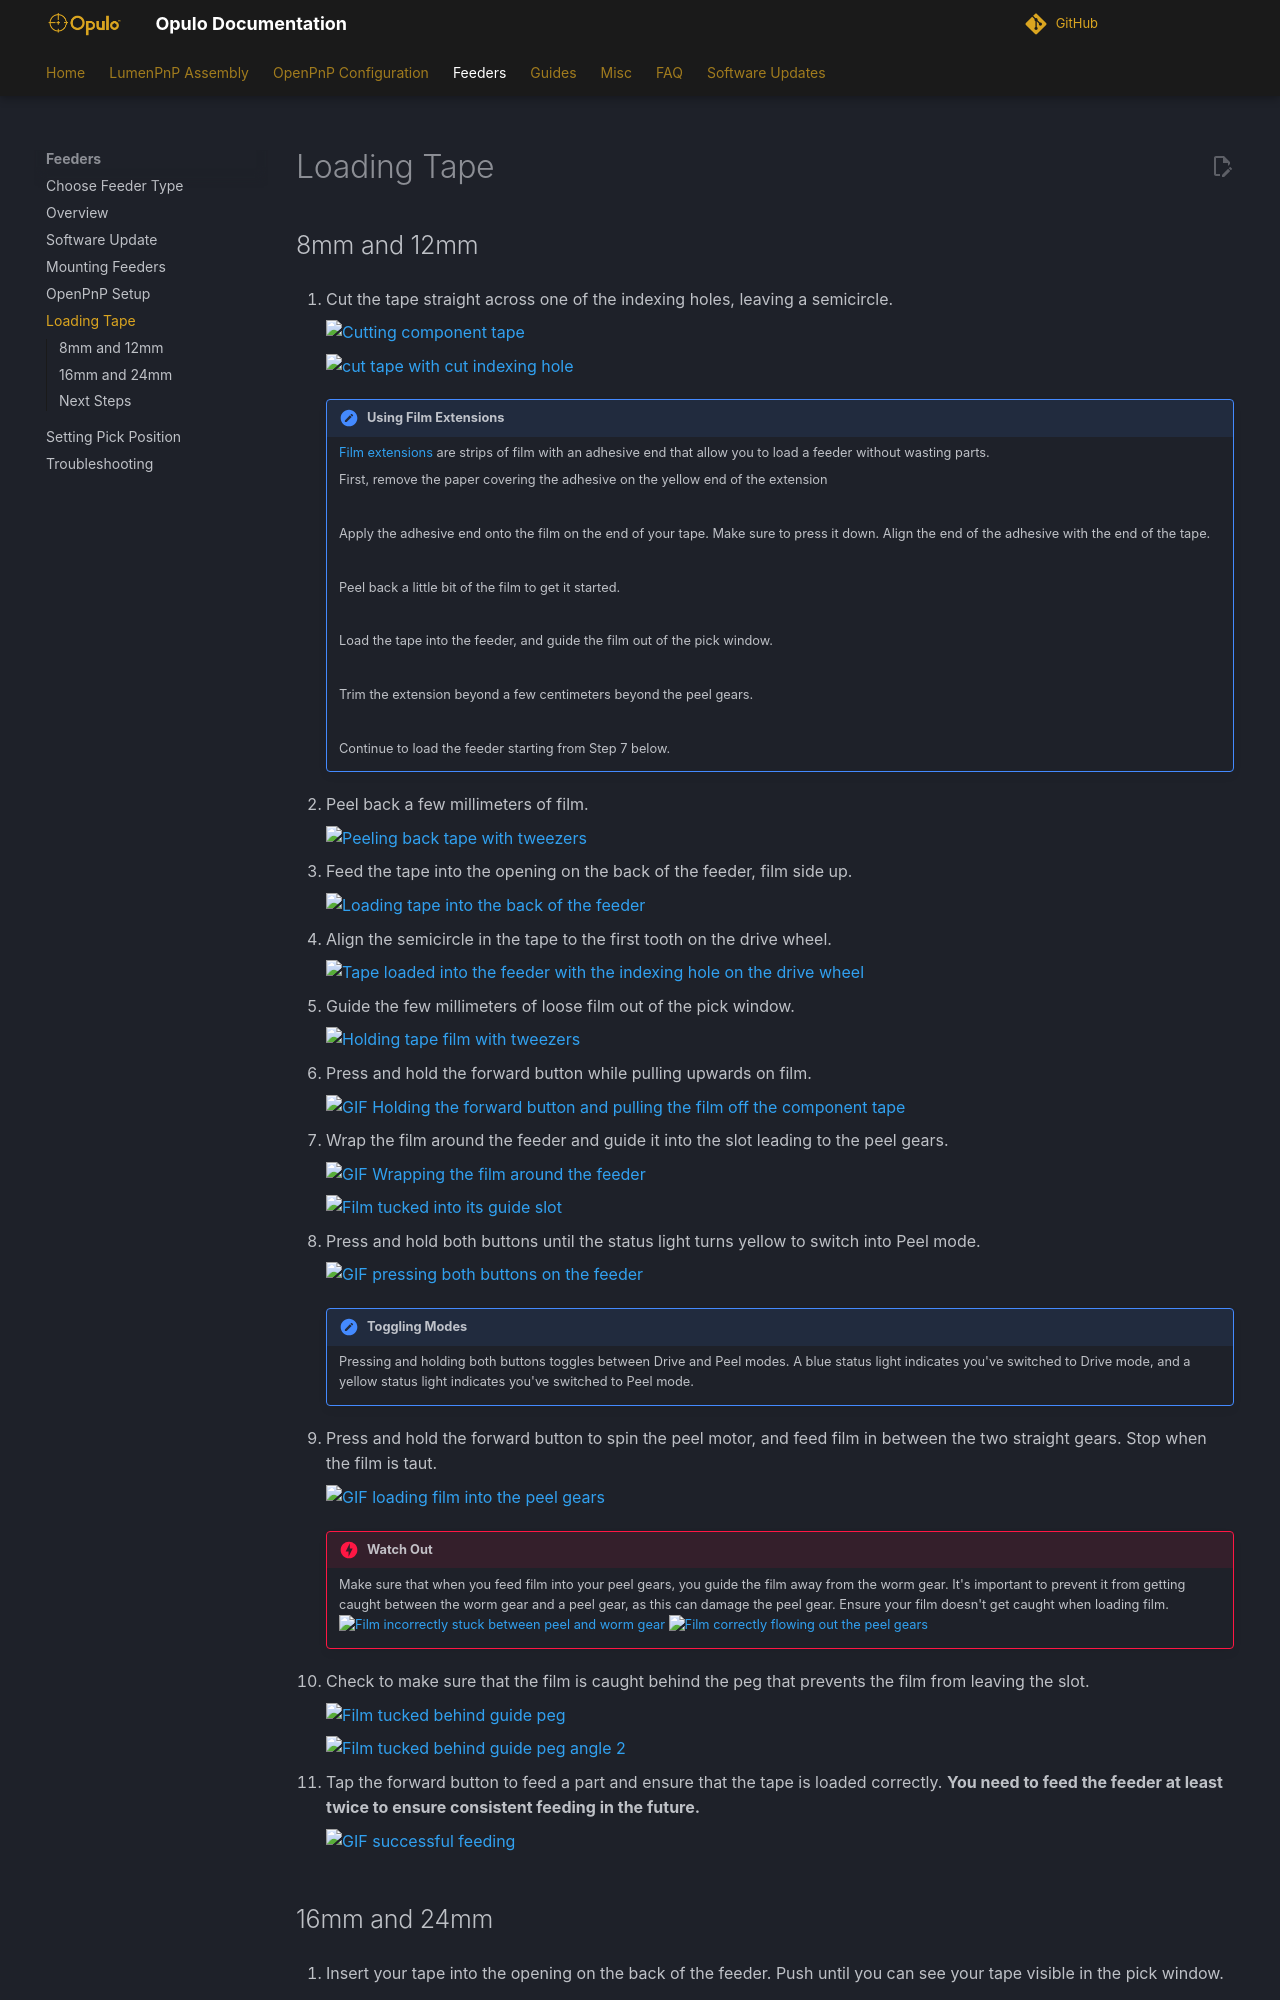

repository: opulo-inc/docs · page: feeders/6-loading-tape/loading-tape/index.html · generator: mkdocs

<!-- markdownlint-disable MD033-->
# Loading Tape

<!-- This video shows how tape is loaded into the feeder, and the functionality of the buttons.

!!! Note "Keep In Mind"
    Don't worry if something in the video doesn't look exactly like what you have in the box. We’re constantly tuning and tweaking things to make them better and easier to use, so you might find things look slightly different.
<div class="video-wrapper">
<iframe width="560" height="315" margin="auto" src="https://www.youtube.com/embed/rVsv2GUO0Tg" title="YouTube video player" frameborder="0" allow="accelerometer; autoplay; clipboard-write; encrypted-media; gyroscope; picture-in-picture" allowfullscreen></iframe>
</div> -->
